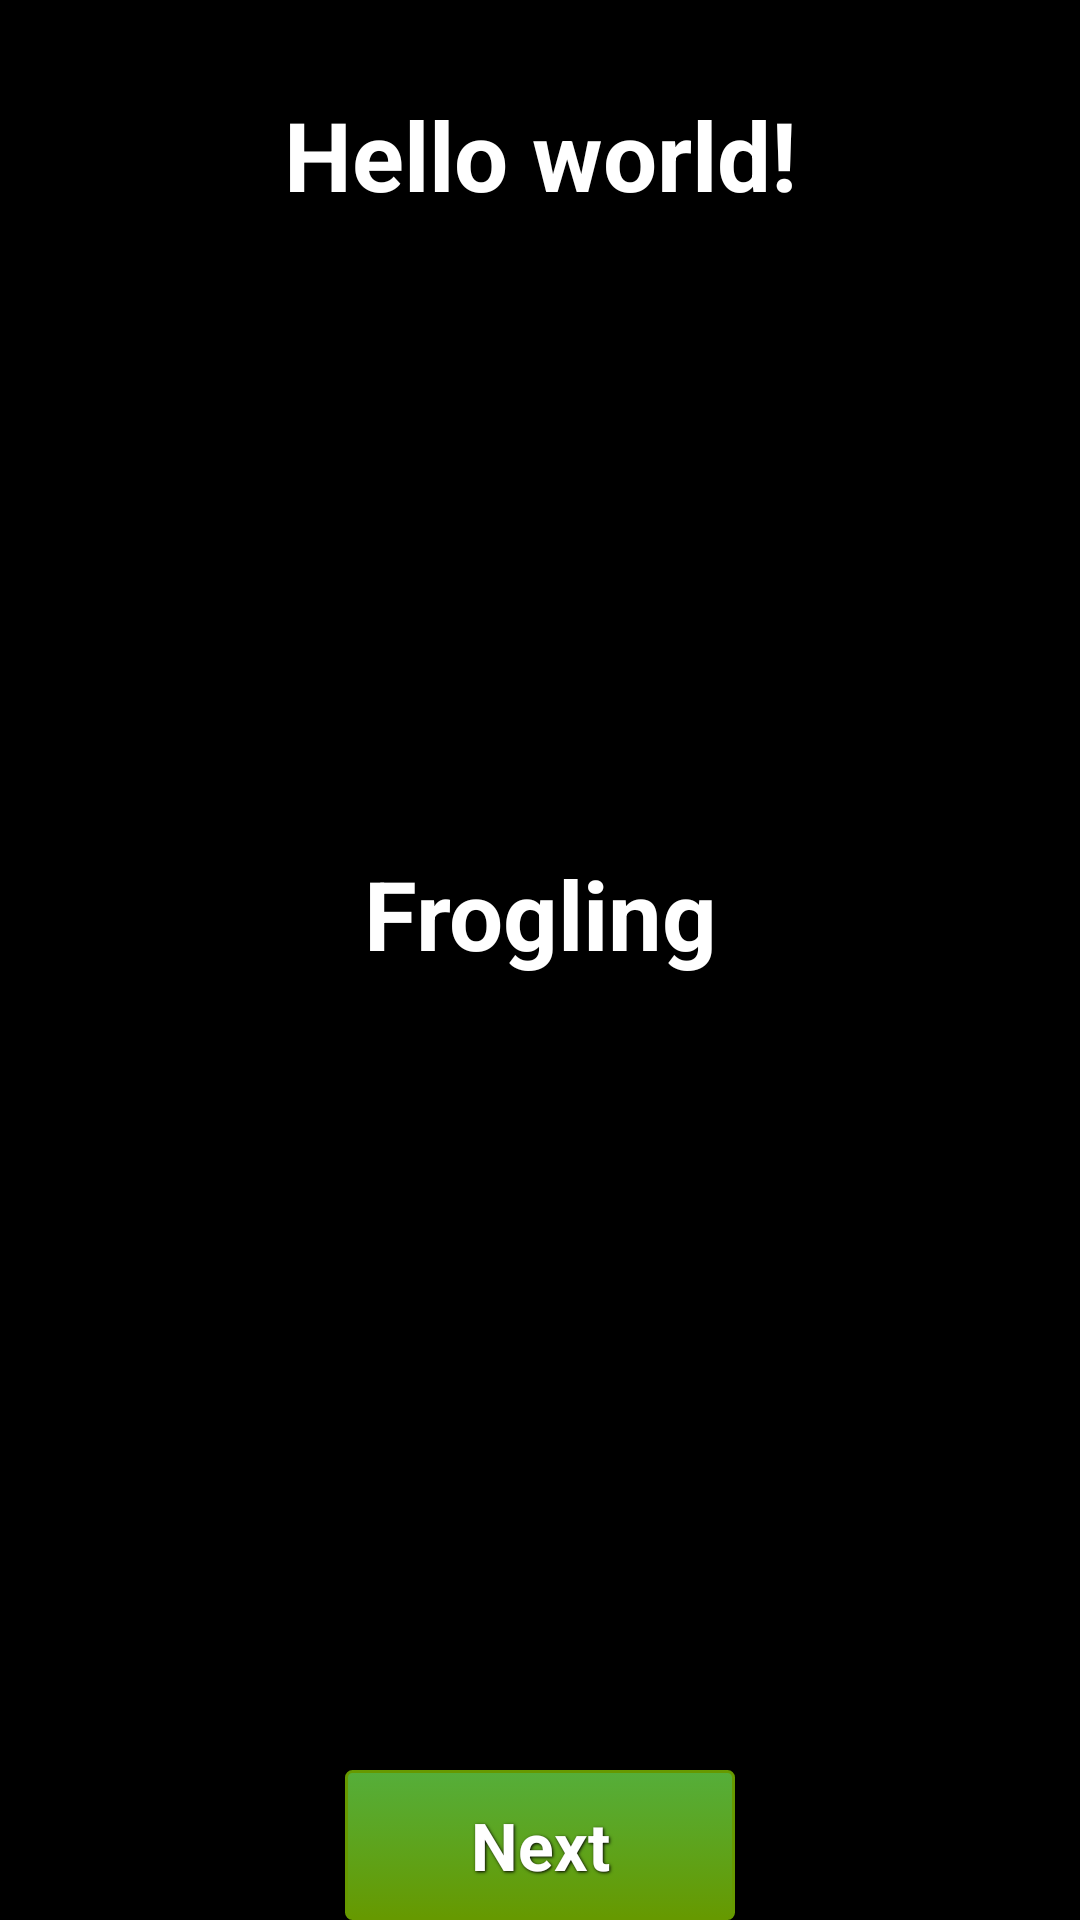

This screen was rendered from an Android layout file. Write that file and the resources it references.
<!-- AndroidManifest.xml: application theme CustomActivityTheme -->
<!-- res/layout/view_single_meme.xml -->
<?xml version="1.0" encoding="utf-8"?>
<LinearLayout xmlns:android="http://schemas.android.com/apk/res/android"
    android:id="@+id/activitylayout"
    android:layout_width="match_parent"
    android:layout_height="match_parent"
    android:orientation="vertical"
    android:background="@color/Black" >

    <RelativeLayout
        android:id="@+id/meme_viewed"
        android:layout_width="fill_parent"
        android:layout_height="wrap_content"
        android:layout_marginTop="20dp" >

        <ImageView
            android:id="@+id/view_meme_image"
            android:layout_width="320dp"
            android:layout_height="320dp"
            android:layout_centerInParent="true"
            android:scaleType="centerCrop"
            android:contentDescription="@string/meme"
            android:src="@drawable/firstmeme" />

        <TextView
            android:id="@+id/view_top_text"
            android:layout_width="fill_parent"
            android:layout_height="wrap_content"
            android:layout_alignParentLeft="true"
            android:layout_alignParentTop="true"
            android:gravity="center"
            android:paddingTop="10dp"
            android:shadowColor="@android:color/black"
            android:shadowDx="5"
            android:shadowDy="5"
            android:shadowRadius="5"
            android:text="@string/hello_world"
            android:textColor="#FFFFFF"
            android:textSize="32sp"
            android:textStyle="bold" />

        <TextView
            android:id="@+id/view_bottom_text"
            android:layout_width="fill_parent"
            android:layout_height="wrap_content"
            android:layout_alignBottom="@+id/view_meme_image"
            android:layout_alignParentLeft="true"
            android:layout_marginBottom="14dp"
            android:gravity="center"
            android:paddingTop="10dp"
            android:shadowColor="@android:color/black"
            android:shadowDx="5"
            android:shadowDy="5"
            android:shadowRadius="5"
            android:text="@string/app_name"
            android:textColor="#FFFFFF"
            android:textSize="32sp"
            android:textStyle="bold" />
    </RelativeLayout>
    
    <RelativeLayout
            android:id="@+id/meme_overview"
            android:layout_width="fill_parent"
            android:layout_height="wrap_content">

        <Button
            android:id="@+id/view_next_button"
                    android:layout_width="130dp"
                    android:layout_height="50dp"
                    android:layout_alignParentBottom="true"
                    android:layout_centerHorizontal="true"
                    android:background="@drawable/green_button"
                    android:text="@string/next"
                    style="@style/button_text" />
    </RelativeLayout>

</LinearLayout>
<!-- resources referenced by this layout -->
<resources>
  <!-- drawable green_button (drawable) -->
  <?xml version="1.0" encoding="utf-8"?>
  <selector xmlns:android="http://schemas.android.com/apk/res/android">
    <item android:state_pressed="true" >
      <shape>
        <solid
            android:color="#55AE3A" />
        <stroke
            android:width="1dp"
            android:color="#669900" />
        <corners
            android:radius="2dp" />
        <padding
            android:left="10dp"
            android:top="10dp"
            android:right="10dp"
            android:bottom="10dp" />
      </shape>
    </item>
    <item>
      <shape>
        <gradient
            android:startColor="#55AE3A"
            android:endColor="#669900"
            android:angle="270" />
        <stroke
            android:width="1dp"
            android:color="#669900" />
        <corners
            android:radius="2dp" />
        <padding
            android:left="10dp"
            android:top="10dp"
            android:right="10dp"
            android:bottom="10dp" />
      </shape>
    </item>
  </selector>
  <string name="app_name">Frogling</string>
  <string name="hello_world">Hello world!</string>
  <string name="meme">Frogling</string>
  <string name="next">Next</string>
  <style name="button_text">
          <item name="android:layout_width">fill_parent</item>
          <item name="android:layout_height">wrap_content</item>
          <item name="android:textColor">#ffffff</item>
          <item name="android:gravity">center</item>
          <item name="android:textSize">22sp</item>
          <item name="android:textStyle">bold</item>
          <item name="android:shadowColor">#000000</item>
          <item name="android:shadowDx">1</item>
          <item name="android:shadowDy">1</item>
          <item name="android:shadowRadius">2</item>
      </style>
  <style name="CustomActivityTheme" parent="@android:style/Theme.Holo">
          <item name="android:actionBarStyle">@style/MyActionBar</item>
          
      </style>
  <style name="MyActionBar" parent="@android:style/Widget.Holo.ActionBar">
          <item name="android:background">@color/LightGreen</item>
          <item name="android:backgroundStacked">@color/LightGreen</item>
          <item name="android:backgroundSplit">@color/LightGreen</item>
      </style>
</resources>
